Photos from the image-classification dataset "DipteraDataset" in the GitHub repository newbruns19/instatsMLUP_Courses. Its 5 classes are: Chrysomya, Lucilia, Rhiniinae, Sarcophaga, Stomorhina.

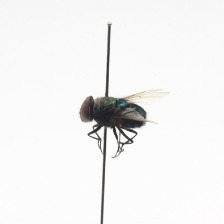
Label: Chrysomya

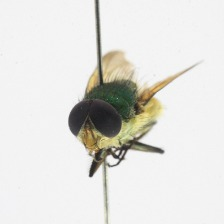
Label: Rhiniinae

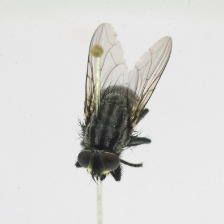
Label: Sarcophaga

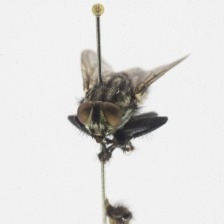
Label: Sarcophaga

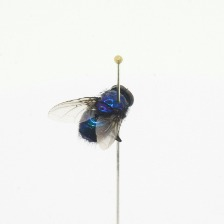
Label: Lucilia

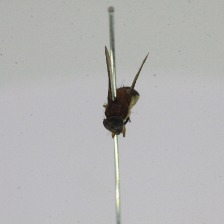
Label: Stomorhina
